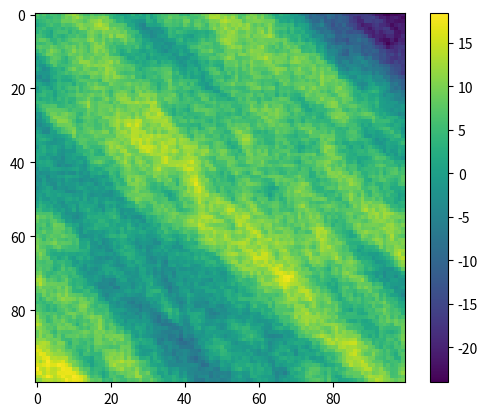

Here is the Python script that generated this plot:
# original author: Lucas Brown
#Adv. GIS final project
#5/30/19

#random interpolated surface generator

import random
import numpy as np
import matplotlib.pyplot as plt


def get_noise(grid_size, variability):
    # grid_size is length on a side of the square grid
    grid = np.zeros((grid_size, grid_size))

    grid[0,0] = random.uniform(0, 10)
    v = variability
    for row_i in range(0, grid_size):
        if row_i == 0:
            # we already set cell [0,0] to the seed value
            pass
        else:
            first_value_in_previous_row = grid[row_i-1, 0]
            m = first_value_in_previous_row
            val = random.uniform(m - v, m + v)
            grid[row_i, 0] = val

        # col_i = 0 has already been set
        for col_i in range(1, grid_size):
            if row_i == 0:
                previous_value_in_row = grid[row_i, col_i-1]
                m = previous_value_in_row
                val = random.uniform(m - v, m + v)   #for the first column: add points based on the point that came before.
                grid[row_i, col_i] = val  # this keeps the raster from being too random and unable to interpolate properly
            else:
                val_to_left = grid[row_i, col_i-1]
                val_above = grid[row_i-1, col_i]
                m = 1/2 * (val_to_left + val_above)
                dev = 0.75 * v
                val = random.uniform(m - dev, m + dev)
                grid[row_i, col_i] = val  # variation is decreased in these points compared to the others due to fewer degrees of freedom

    return grid


if __name__ == "__main__":
    grid_size = 100
    variability = 3
    arr = get_noise(grid_size, variability)
    plt.imshow(arr)
    plt.colorbar()
    plt.show()


